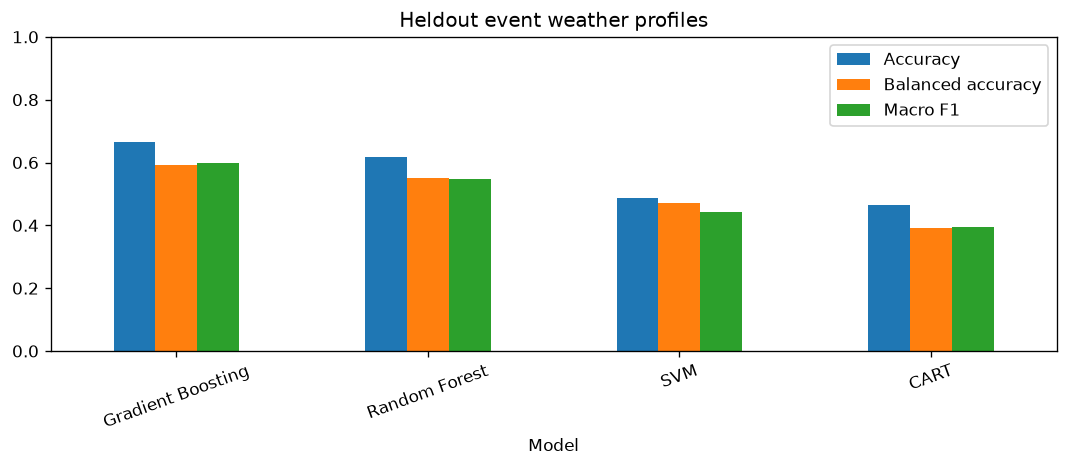

The file beside this chart, header and first rows:
Model, Accuracy, Balanced accuracy, Macro F1
Gradient Boosting, 0.6644, 0.5933, 0.5985
Random Forest, 0.6164, 0.5493, 0.5473
SVM, 0.4863, 0.4718, 0.443
CART, 0.4658, 0.392, 0.3935
